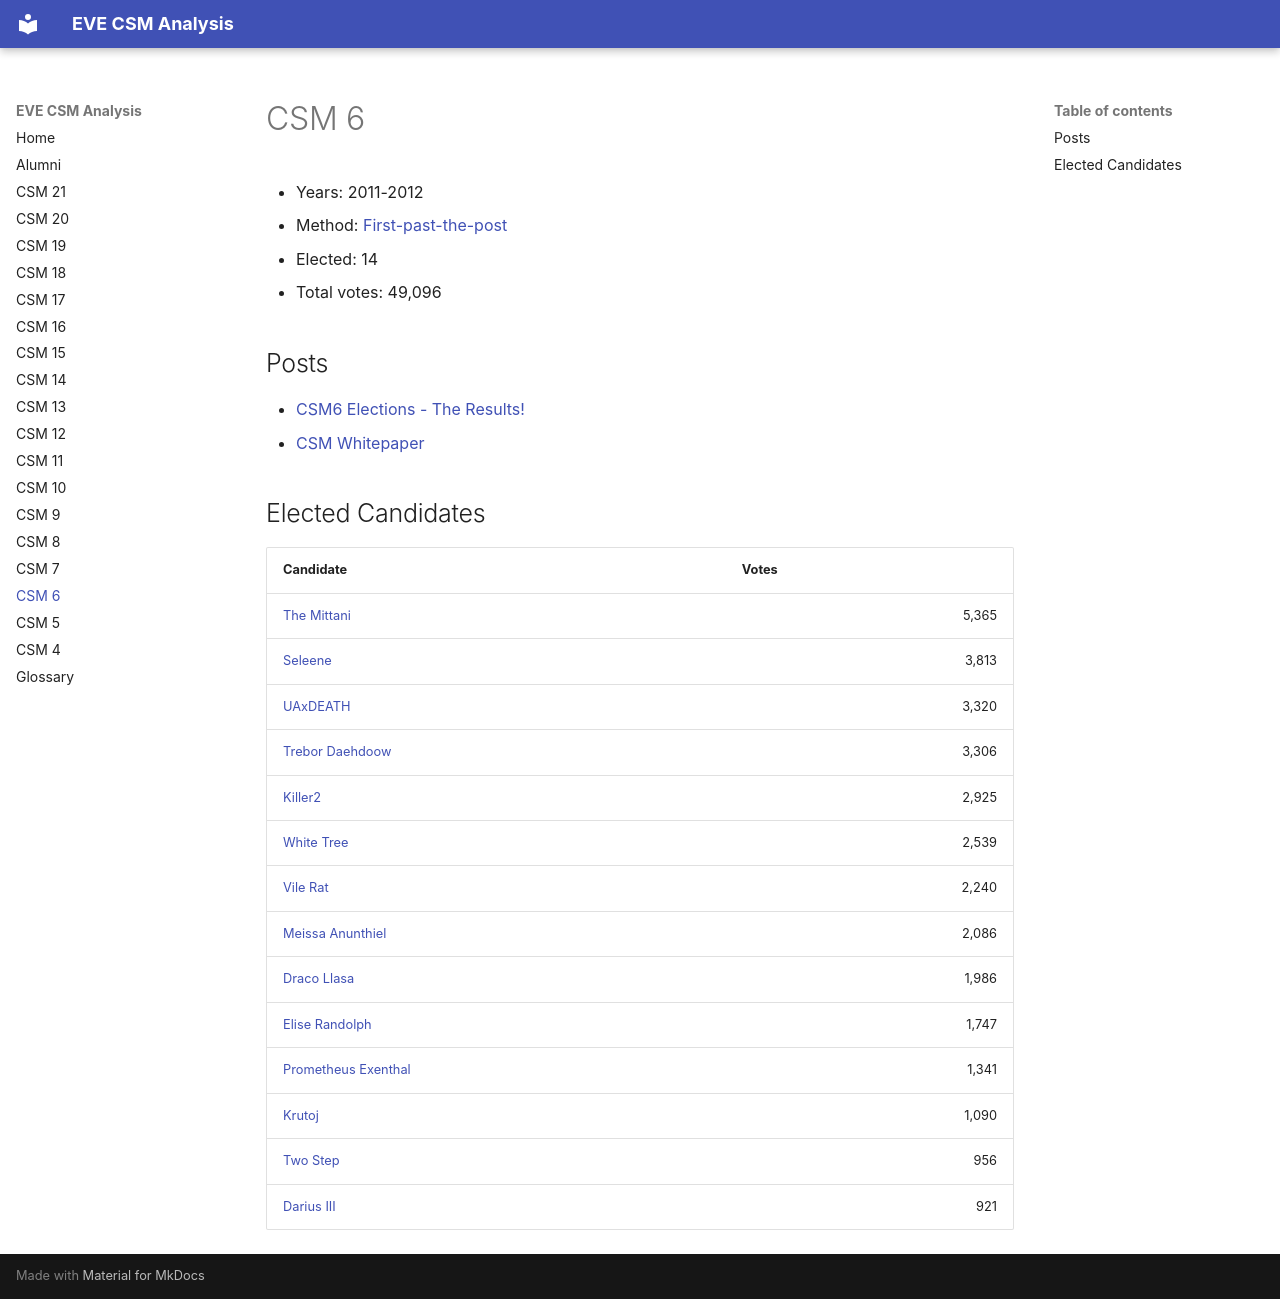

repository: autonomouslogic/eve-csm-analysis · page: csm6/index.html · generator: mkdocs

# CSM 6

* Years: 2011-2012
* Method: [First-past-the-post](https://en.wikipedia.org/wiki/First-past-the-post_voting)
* Elected: 14
* Total votes: 49,096


## Posts

* [ CSM6 Elections - The Results! ]( https://www.eveonline.com/news/view/csm6-elections-the-results )
* [ CSM Whitepaper ]( https://data.everef.net/ccp/csm/CSM-WHITEPAPER.pdf )



## Elected Candidates

<table>
    <thead>
        <tr>
            <th>Candidate</th>
            <th>Votes</th>
        </tr>
    </thead>
    <tbody>
        
        <tr>
            <td><a href="/alumni/the-mittani/">The Mittani</a></td>
            <td style="text-align: right">5,365</td>
        </tr>
        <tr>
            <td><a href="/alumni/seleene/">Seleene</a></td>
            <td style="text-align: right">3,813</td>
        </tr>
        <tr>
            <td><a href="/alumni/uaxdeath/">UAxDEATH</a></td>
            <td style="text-align: right">3,320</td>
        </tr>
        <tr>
            <td><a href="/alumni/trebor-daehdoow/">Trebor Daehdoow</a></td>
            <td style="text-align: right">3,306</td>
        </tr>
        <tr>
            <td><a href="/alumni/killer2/">Killer2</a></td>
            <td style="text-align: right">2,925</td>
        </tr>
        <tr>
            <td><a href="/alumni/white-tree/">White Tree</a></td>
            <td style="text-align: right">2,539</td>
        </tr>
        <tr>
            <td><a href="/alumni/vile-rat/">Vile Rat</a></td>
            <td style="text-align: right">2,240</td>
        </tr>
        <tr>
            <td><a href="/alumni/meissa-anunthiel/">Meissa Anunthiel</a></td>
            <td style="text-align: right">2,086</td>
        </tr>
        <tr>
            <td><a href="/alumni/draco-llasa/">Draco Llasa</a></td>
            <td style="text-align: right">1,986</td>
        </tr>
        <tr>
            <td><a href="/alumni/elise-randolph/">Elise Randolph</a></td>
            <td style="text-align: right">1,747</td>
        </tr>
        <tr>
            <td><a href="/alumni/prometheus-exenthal/">Prometheus Exenthal</a></td>
            <td style="text-align: right">1,341</td>
        </tr>
        <tr>
            <td><a href="/alumni/krutoj/">Krutoj</a></td>
            <td style="text-align: right">1,090</td>
        </tr>
        <tr>
            <td><a href="/alumni/two-step/">Two Step</a></td>
            <td style="text-align: right">956</td>
        </tr>
        <tr>
            <td><a href="/alumni/darius-iii/">Darius III</a></td>
            <td style="text-align: right">921</td>
        </tr>
        
        
    </tbody>
</table>
